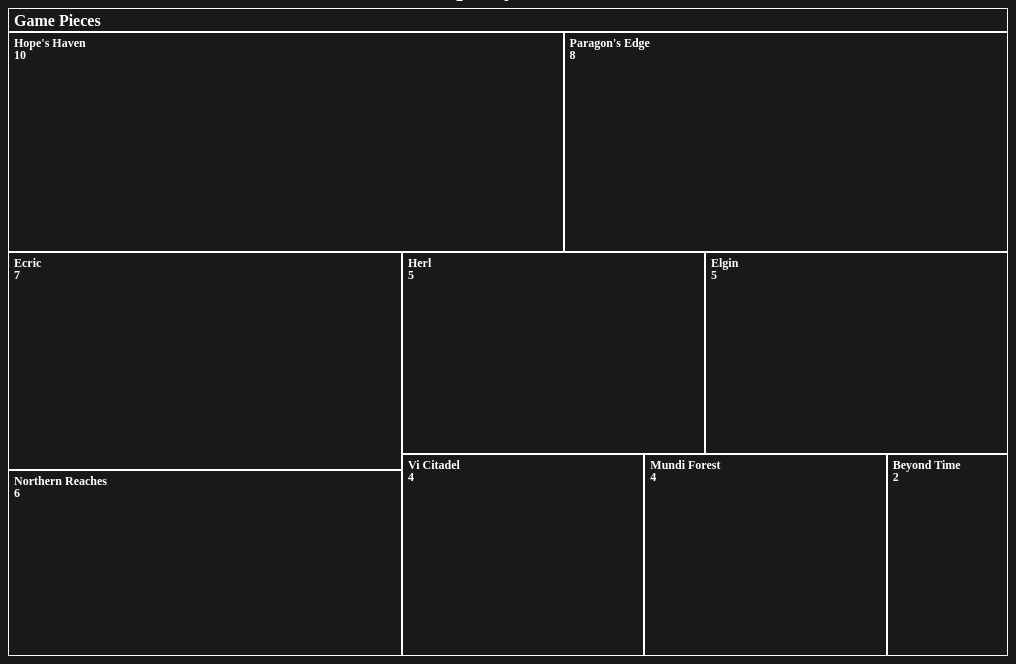
D3 v3 page, settled after 360 driven frames (6 s of simulated time); the page loaded 1 data file(s).


// ── js/tg.js
var shadowRoot;
var shadowDealers = [];
var shadowData = {};

function main(o, data) {
  var root,
      opts = $.extend(true, {}, defaults, o),
      formatNumber = d3.format(opts.format),
      formatPercentage = d3.format(",.2f"),
      rname = opts.rootname,
      margin = opts.margin,
      theight = 36 + 16;

  $('#chart').width(opts.width).height(opts.height);
  var width = opts.width - margin.left - margin.right,
      height = opts.height - margin.top - margin.bottom - theight,
      transitioning;


  // var color = d3.scale.category20c();
  var color = function() {
    var randomColors = ['#191919']
    var index = Math.floor(randomColors.length * Math.random());

    return randomColors[index];
  }

  var x = d3.scale.linear()
      .domain([0, width])
      .range([0, width]);

  var y = d3.scale.linear()
      .domain([0, height])
      .range([0, height]);

  var treemap = d3.layout.treemap()
      .children(function(d, depth) { return depth ? null : d._children; })
      .sort(function(a, b) { return a.value - b.value; })
      .ratio(height / width * 0.5 * (1 + Math.sqrt(5)))
      .round(false);

  var svg = d3.select("#chart").append("svg")
      .attr("width", width + margin.left + margin.right)
      .attr("height", height + margin.bottom + margin.top)
      .style("margin-left", -margin.left + "px")
      .style("margin.right", -margin.right + "px")
    .append("g")
      .attr("transform", "translate(" + margin.left + "," + margin.top + ")")
      .style("shape-rendering", "crispEdges");

  var grandparent = svg.append("g")
      .attr("class", "grandparent");

  grandparent.append("rect")
      .attr("y", -margin.top)
      .attr("width", width)
      .attr("height", margin.top);

  grandparent.append("text")
      .attr("x", 6)
      .attr("y", 6 - margin.top)
      .attr("dy", ".75em");

  if (opts.title) {
    $("#chart").prepend("<p class='title'>" + opts.title + "</p>");
  }

  if (data instanceof Array) {
    root = { key: rname, values: data };
  } else {
    root = data;
    practice = root;
  }

  function initialize(root) {
    root.x = root.y = 0;
    root.dx = width;
    root.dy = height;
    root.depth = 0;
    shadowRoot = root;
  }

  // Aggregate the values for internal nodes. This is normally done by the
  // treemap layout, but not here because of our custom implementation.
  // We also take a snapshot of the original children (_children) to avoid
  // the children being overwritten when layout is computed.
  function accumulate(d) {
    return (d._children = d.values)
        ? d.value = d.values.reduce(function(p, v) { return p + accumulate(v); }, 0)
        : d.value;
  }

  // Compute the treemap layout recursively such that each group of siblings
  // uses the same size (1×1) rather than the dimensions of the parent cell.
  // This optimizes the layout for the current zoom state. Note that a wrapper
  // object is created for the parent node for each group of siblings so that
  // the parent’s dimensions are not discarded as we recurse. Since each group
  // of sibling was laid out in 1×1, we must rescale to fit using absolute
  // coordinates. This lets us use a viewport to zoom.
  function layout(d) {
    if (d._children) {
      treemap.nodes({_children: d._children});
      d._children.forEach(function(c) {
        c.x = d.x + c.x * d.dx;
        c.y = d.y + c.y * d.dy;
        c.dx *= d.dx;
        c.dy *= d.dy;
        c.parent = d;
        layout(c);
      });
    }
  }

  function display(d) {
    grandparent
        .datum(d.parent)
        .on("click", transition)
      .select("text")
        .text(name(d))
        .attr("fill", "white");

    var g1 = svg.insert("g", ".grandparent")
        .datum(d)
        .attr("class", "depth");

    var g = g1.selectAll("g")
        .data(d._children)
      .enter().append("g");

    g.filter(function(d) { return d._children || [d]; })
          .classed("children", true)
          .on("click", transition);

    var children = g.selectAll(".child")
        .data(function(d) { return d._children; })
      .enter().append("g");

    children.append("rect")
        .attr("class", "child")
        .call(rect)
      .append("title")
        .text(function(d) { return d.key + " (" + formatNumber(d.value) + ")"; });
    children.append("text")
        .attr("class", "ctext")
        .text(function(d) { return d.key; })
        .call(text2);

    g.append("rect")
        .attr("class", "parent")
        .call(rect);

    var t = g.append("text")
        .attr("class", "ptext")
        .attr("dy", ".75em")


    t.append("tspan")
        .text(function(d) { return d.key;});

    t.append("tspan")
        .attr("dy", "1.0em")
        .text(function(d) { return formatNumber(d.value); });

    if (d._children[0]._children[0].key === "Joxos") {
      g.append("image")
        .attr("class", "test-image")
        .attr("xlink:href", "../images/character_joxos.JPG")
        .attr("width", "100%")
        .attr("height", "100%");
    }

    if (d._children[0]._children[0].category === "Character") {
      console.log(d);
      console.log(d._children[0].age);
      t.append("tspan")
        .attr("dy", "1.0em")
        .text(function(d) { return d._children[0].age; });

      t.append("tspan")
        .attr("dy", "1.0em")
        .text(function(d) { return d._children[0].health; });

      t.append("tspan")
        .attr("dy", "1.0em")
        .text(function(d) { return d._children[0].mana; });
    }


    //Code for displaying percentages
    // t.append("tspan")
    //     .attr("dy", "1.0em")
    //     .text(function(d) { return formatPercentage(d.parent.value/d.value) + "% " + formatNumber(d.value) + " out of " + formatNumber(d.parent.value);});

    t.call(text);

    g.selectAll("rect")
        .style("fill", function(d) { return color(d.key); });

    function transition(d) {
      // debugger;
      //Don't transition if at lowest nest depth.
      if (d._children[0]._children ===  undefined) {
        return;
      }

      if (transitioning || !d) return;
      transitioning = true;

      var g2 = display(d),
          t1 = g1.transition().duration(750),
          t2 = g2.transition().duration(750);

      //Total Conversions, », Region, », LMA, », Dealer Name
      // Update the domain only after entering new elements.
      x.domain([d.x, d.x + d.dx]);
      y.domain([d.y, d.y + d.dy]);

      // Enable anti-aliasing during the transition.
      svg.style("shape-rendering", null);

      // Draw child nodes on top of parent nodes.
      svg.selectAll(".depth").sort(function(a, b) { return a.depth - b.depth; });

      // Fade-in entering text.
      g2.selectAll("text").style("fill-opacity", 0);

      // Transition to the new view.
      t1.selectAll(".ptext").call(text).style("fill-opacity", 0);
      t1.selectAll(".ctext").call(text2).style("fill-opacity", 0);
      t2.selectAll(".ptext").call(text).style("fill-opacity", 1);
      t2.selectAll(".ctext").call(text2).style("fill-opacity", 1);
      t1.selectAll("rect").call(rect);
      t2.selectAll("rect").call(rect);

      // Remove the old node when the transition is finished.
      t1.remove().each("end", function() {
        svg.style("shape-rendering", "crispEdges");
        transitioning = false;
      });
    }

    return g;
  }

  function text(text) {
    text.selectAll("tspan")
        .attr("x", function(d) { return x(d.x) + 6; })
    text.attr("x", function(d) { return x(d.x) + 6; })
        .attr("fill", "white")
        .attr("y", function(d) { return y(d.y) + 6; })
        .style("opacity", function(d) { return this.getComputedTextLength() < x(d.x + d.dx) - x(d.x) ? 1 : 0; });

  }

  function text2(text) {
    text.attr("x", function(d) { return x(d.x + d.dx) - this.getComputedTextLength() - 6; })
        .attr("y", function(d) { return y(d.y + d.dy) - 6; })
        .attr("fill", "white")
        .style("opacity", function(d) { return this.getComputedTextLength() < x(d.x + d.dx) - x(d.x) ? 1 : 0; });
  }

  function rect(rect) {
    rect.attr("x", function(d) { return x(d.x); })
        .attr("y", function(d) { return y(d.y); })
        .attr("width", function(d) { return x(d.x + d.dx) - x(d.x); })
        .attr("height", function(d) { return y(d.y + d.dy) - y(d.y); });
  }

  function name(d) {
    return d.parent
        ? name(d.parent) + " » " + d.key
        : d.key + " ";
  }

  function buildDealerList() {
    shadowRoot._children.forEach(function(element) {
      var lmaArray = element._children;
      lmaArray.forEach(function(element) {
        var dealerArray = element._children;
        dealerArray.forEach(function(element) {
          var select = $(".dealers"); //OPTION 2
          var singleDealer = $("<option>").text(element.key).attr("value", element.key); //OPTION 2
          select.append(singleDealer); //OPTION 2
          shadowDealers.push(element.key); //OPTION 1
        });
      });
    });
  }

  initialize(root);
  accumulate(root);
  layout(root);
  display(root);
  buildDealerList();


  if (window.parent !== window) {
    var myheight = document.documentElement.scrollHeight || document.body.scrollHeight;
    window.parent.postMessage({height: myheight}, '*');
  }

}

var defaults = {
    margin: {top: 24, right: 0, bottom: 0, left: 0}, //Margins
    rootname: "TOP", //Default Name
    format: ",d", //Format for Numbers
    title: "", //Empty value to be filled in later.
    width: 1000, //Width of the graph
    height: 700 //Height of the graph
};

if (window.location.hash === "") {
  //Intial Ajax Request

  //Current d3.json method
    d3.json("genesis_data.json", function(err, res) {
        if (!err) {
            //Create a data variable that is a nested object.
            var data = d3.nest().key(function(d) { return d.location; }).key(function(d) { return d['category']; }).key(function(d) { return d.key; }).key(function(d) { return d.key; }).entries(res);

            shadowData = data;

            main({title: "Tranquility's Genesis"}, {key: "Game Pieces", values: data});
        }
    });
}

$(document).ready(function() {

  //Final Transiiton to Dealer View
  function dealerMove(dealer) {
    setTimeout(function() {
      for (var i = 0; i < $("g.depth > .children").length; i++) {
         var list = $("g.depth > .children")[i].childNodes;
         if (list[list.length - 1].textContent.replace(/\d|,/g, "").trim() == dealer.trim()) {

           //Click the Dealer
           $("g.depth > .children")[i].__onclick();
         }
      }
      //Clear Input Field
      $(".ui-autocomplete-input").val("");
    }, 1800);
  }

  //Transition to LMA View
  function lmaMove(lma, dealer) {
    lma = lma.replace(', ', ' ');

    setTimeout(function() {
      for (var i = 0; i < $("g.depth > .children").length; i++) {
         var list = $("g.depth > .children")[i].childNodes;
         if (list[list.length - 1].textContent.replace(/\d|,/g, "").trim() == lma) {

           //Click the LMA
           $("g.depth > .children")[i].__onclick();
         }
      }
    }, 800);
    dealerMove(dealer);
  }

  //Transiiton to Region View
  function regionMove(region, lma, dealer) {
    for (var i = 0; i < $("g.depth > .children").length; i++) {
       var list = $("g.depth > .children")[i].childNodes;
       if (list[list.length - 1].textContent.replace(/\d|,/g, "").trim() == region) {

         //Click the Region
         $("g.depth > .children")[i].__onclick();
       }
    }
    lmaMove(lma, dealer);
  }

  //Reset the Graph
  function reset() {
    d3.select("#chart").html("");
    shadowDealers = [];
    main({title: "Tier III Data"}, {key: "Total Conversions", values: shadowData});
  }

  //Set Up Auto-Complete with Dealer List
  $( "#tags" ).autocomplete({
      source: shadowDealers
  });

  //Variable to hold dealer name
  var currentDealer;

  //Grab the selected dealer from Auto-Complete
  $( ".ui-autocomplete-input" ).autocomplete({
    select: function( event, ui ) {
      currentDealer = ui.item.value;
    }
  });

  //Transition to Dealer View from Search Button - OPTION 1
  $("#goToDealer").on("click", function() {
    var region = "";
    var lma = "";
    var dealer = currentDealer;

    var regions = shadowRoot._children;

    // Searching Process
    regions.forEach(function(element) {
      var designatedMarketingArea = element._children;
      designatedMarketingArea.forEach(function(element) {
        dealers = element._children;
        dealers.forEach(function(element) {
          if (dealer === element.key) {
            lma =  element.parent.key;
            region =  element.parent.parent.key;
          }
        });
      });
    });

    //Re-draw the Treemap
    reset();
    //Run Region, LMA, and Dealer Transition
    regionMove(region, lma, dealer);
  });

  //Transition to Dealer View from Select Element - OPTION 2
  $(".dealers").on("change", function() {
    var region = "";
    var lma = "";
    var dealer = this.value;

    var regions = shadowRoot._children;

    //Searching Process Identifying Destination
    regions.forEach(function(element) {
      var designatedMarketingArea = element._children;
      designatedMarketingArea.forEach(function(element) {
        dealers = element._children;
        dealers.forEach(function(element) {
          if (dealer === element.key) {
            lma =  element.parent.key;
            region =  element.parent.parent.key;
          }
        });
      });
    });

    //Re-draw the Treemap
    reset();

    // Run Region, LMA, and Dealer Transition
    regionMove(region, lma, dealer);
  });

  //Re-draw the treemap
  $("#reset").on("click", function() {
    reset();
  });

});


### data: genesis_data.json
[
 {
  "race": "Mice",
  "mana": "999",
  "value": 1,
  "key": "Queen Fanesica",
  "location": "Mundi Forest",
  "category": "Character",
  "damage": "unassigned",
  "age": "43",
  "rewards": "unassigned",
  "health": "9999",
  "origin": "Mundi Forest"
 },
 {
  "race": "Mice",
  "mana": "unassigned",
  "value": 1,
  "key": "Namoon",
  "location": "Mundi Forest",
  "category": "Character",
  "damage": "unassigned",
  "age": "12",
  "rewards": "unassigned",
  "health": "unassigned",
  "origin": "Mundi Forest"
 },
 {
  "race": "Mice",
  "mana": "unassigned",
  "value": 1,
  "key": "Minyi",
  "location": "Mundi Forest",
  "category": "Character",
  "damage": "unassigned",
  "age": "27",
  "rewards": "unassigned",
  "health": "unassigned",
  "origin": "Mundi Forest"
 },
 {
  "race": "Mice",
  "mana": "unassigned",
  "value": 1,
  "key": "Whisp",
  "location": "Mundi Forest",
  "category": "Character",
  "damage": "unassigned",
  "age": "26",
  "rewards": "unassigned",
  "health": "unassigned",
  "origin": "Mundi Forest"
 },
 {
  "race": "Treant",
  "mana": "25",
  "value": 0,
  "key": "Mugli the Corrupted Treant",
  "location": "Mundi Forest",
  "category": "Monster",
  "damage": "25",
  "age": "145",
  "rewards": "unassigned",
  "health": "250",
  "origin": "Mundi Forest"
 },
 {
  "race": "unassigned",
  "mana": "unassigned",
  "value": 0,
  "key": "World Map",
  "location": "Mundi Forest",
  "category": "Item",
  "damage": "unassigned",
  "age": "unassigned",
  "rewards": "unassigned",
  "health": "unassigned",
  "origin": "Luxin"
 },
 {
  "race": "unassigned",
  "mana": "unassigned",
  "value": 0,
  "key": "Slay Mugli",
  "location": "Mundi Forest",
  "category": "Quest",
  "damage": "unassigned",
  "age": "unassigned",
  "rewards": "World Map",
  "health": "unassigned",
  "origin": "Mundi Forest"
 },
 {
  "race": "unassigned",
  "mana": "unassigned",
  "value": 0,
  "key": "Rose Tree",
  "location": "Mundi Forest",
  "category": "Subregion",
  "damage": "unassigned",
  "age": "unassigned",
  "rewards": "unassigned",
  "health": "unassigned",
  "origin": "Luxin"
 },
 "... 93 more items"
]